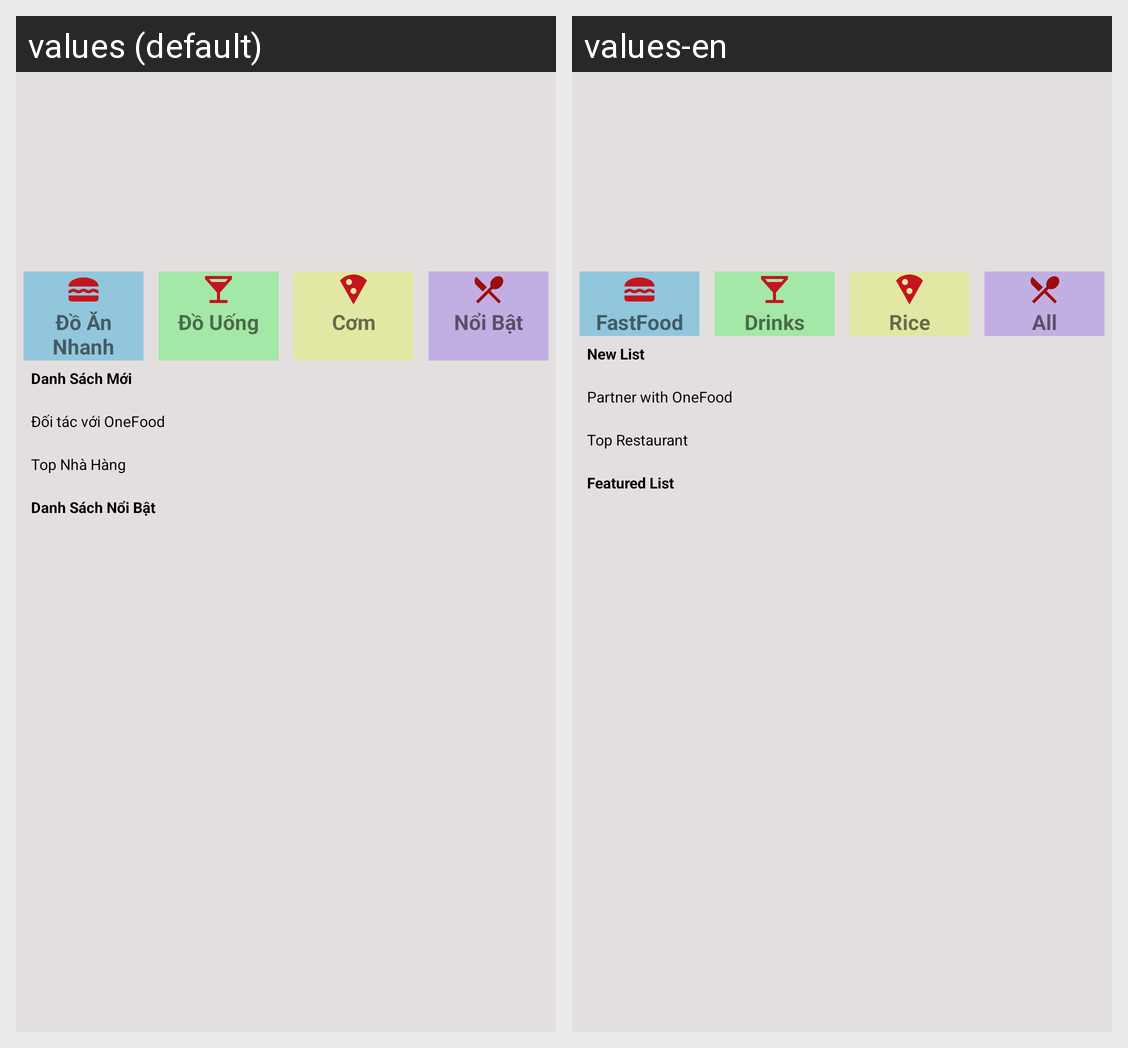

The Android screen above is rendered under two locales of the same app. Produce the string resources it draws, with the default and per-locale values.
Android screen res/layout/home_page_fragment.xml rendered under 2 locales, left to right: values (default), values-en. Device: Nexus 5 (rendered at 1080×1920; each locale shown at half size, 540×960, under a caption strip naming it); theme Theme.AppDoAn_VuTruongGiang.
Strings drawn on this screen, with the default value and each locale's value (text and hints the layout hard-codes, and strings that could not be matched under every locale, appear in the picture but are not listed):

name_do_an_Nhanh
  values: Đồ Ăn Nhanh
  values-en: FastFood

name_do_uong
  values: Đồ Uống
  values-en: Drinks

name_All
  values: Nổi Bật
  values-en: All

list_new
  values: Danh Sách Mới
  values-en: New List

Partner_with_us
  values: Đối tác với OneFood
  values-en: Partner with OneFood

top_Restaurant
  values: Top Nhà Hàng
  values-en: Top Restaurant

list_All
  values: Danh Sách Nổi Bật
  values-en: Featured List
